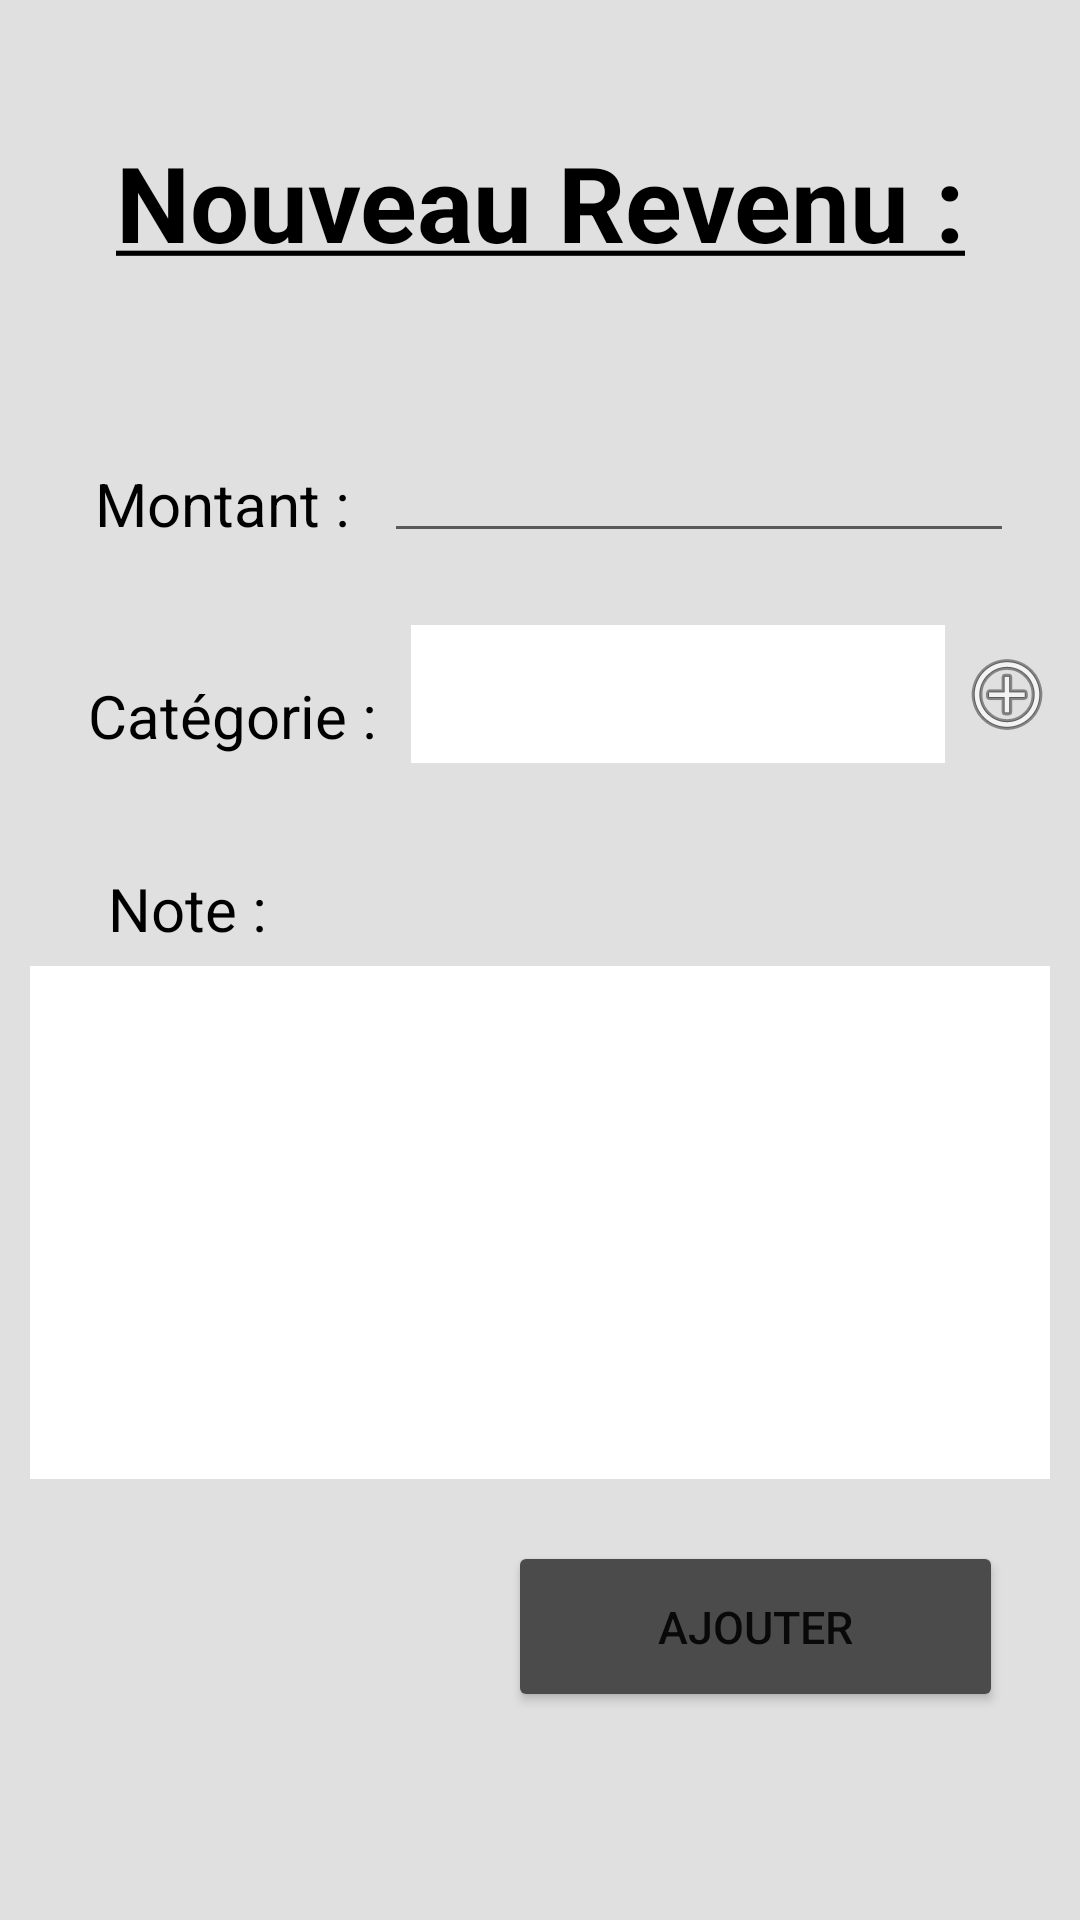

Reconstruct the res/layout file that produces this screen, plus the resources it refers to.
<!-- AndroidManifest.xml: application theme Theme.GestionBudget -->
<!-- res/layout/activity_ajouter_revenu.xml -->
<?xml version="1.0" encoding="utf-8"?>
<androidx.constraintlayout.widget.ConstraintLayout xmlns:android="http://schemas.android.com/apk/res/android"
    xmlns:app="http://schemas.android.com/apk/res-auto"
    xmlns:tools="http://schemas.android.com/tools"
    android:layout_width="match_parent"
    android:layout_height="match_parent"
    android:background="@color/gris"
    android:screenOrientation="portrait"
    tools:context=".ajouterRevenu">

    <TextView
        android:id="@+id/textTitre"
        android:layout_width="336dp"
        android:layout_height="47dp"
        android:layout_marginTop="44dp"
        android:gravity="center"
        android:text="@string/nouveau_revenu"
        android:textColor="@color/black"
        android:textSize="35sp"
        android:textStyle="bold"
        app:layout_constraintEnd_toEndOf="parent"
        app:layout_constraintStart_toStartOf="parent"
        app:layout_constraintTop_toTopOf="parent" />

    <EditText
        android:id="@+id/saisieMontant"
        android:layout_width="wrap_content"
        android:layout_height="wrap_content"
        android:layout_marginTop="52dp"
        android:ems="10"
        android:inputType="numberDecimal"
        android:textColor="@color/black"
        app:layout_constraintEnd_toEndOf="parent"
        app:layout_constraintHorizontal_bias="0.0"
        app:layout_constraintStart_toEndOf="@+id/textMontany"
        app:layout_constraintTop_toBottomOf="@+id/textTitre"
        android:importantForAutofill="no"
        tools:ignore="LabelFor" />

    <TextView
        android:id="@+id/textMontany"
        android:layout_width="108dp"
        android:layout_height="50dp"
        android:layout_marginStart="20dp"
        android:layout_marginLeft="20dp"
        android:layout_marginTop="52dp"
        android:gravity="center"
        android:text="@string/montant"
        android:textColor="@color/black"
        android:textSize="20sp"
        app:layout_constraintStart_toStartOf="parent"
        app:layout_constraintTop_toBottomOf="@+id/textTitre" />

    <TextView
        android:id="@+id/textCategorie"
        android:layout_width="115dp"
        android:layout_height="43dp"
        android:layout_marginStart="20dp"
        android:layout_marginLeft="20dp"
        android:layout_marginTop="24dp"
        android:gravity="center"
        android:text="@string/categorie"
        android:textColor="@color/black"
        android:textSize="20sp"
        app:layout_constraintStart_toStartOf="parent"
        app:layout_constraintTop_toBottomOf="@+id/textMontany" />

    <TextView
        android:id="@+id/textNote"
        android:layout_width="85dp"
        android:layout_height="38dp"
        android:layout_marginStart="20dp"
        android:layout_marginLeft="20dp"
        android:layout_marginTop="24dp"
        android:gravity="center"
        android:text="@string/note"
        android:textColor="@color/black"
        android:textSize="20sp"
        app:layout_constraintStart_toStartOf="parent"
        app:layout_constraintTop_toBottomOf="@+id/textCategorie" />

    <Spinner
        android:id="@+id/listeDeroulante"
        android:layout_width="178dp"
        android:layout_height="46dp"
        android:layout_marginStart="2dp"
        android:layout_marginLeft="2dp"
        android:layout_marginTop="24dp"
        android:addStatesFromChildren="false"
        android:background="@color/white"
        android:descendantFocusability="beforeDescendants"
        android:drawSelectorOnTop="true"
        android:drawingCacheQuality="high"
        android:dropDownWidth="wrap_content"
        android:dropDownSelector="@color/black"
        android:foreground="@android:drawable/ic_menu_more"
        android:foregroundGravity="center|right"
        android:popupBackground="@color/white"
        android:spinnerMode="dropdown"
        app:layout_constraintStart_toEndOf="@+id/textCategorie"
        app:layout_constraintTop_toBottomOf="@+id/saisieMontant"
        tools:ignore="MissingConstraints"
        tools:targetApi="m" />

    <EditText
        android:id="@+id/zoneTexte"
        android:layout_width="340dp"
        android:layout_height="171dp"
        android:background="@color/white"
        android:ems="10"
        android:gravity="start|top"
        android:inputType="textMultiLine"
        app:layout_constraintEnd_toEndOf="parent"
        app:layout_constraintStart_toStartOf="parent"
        app:layout_constraintTop_toBottomOf="@+id/textNote"
        android:importantForAutofill="no" />

    <Button
        android:id="@+id/bouton_Ajouter"
        android:layout_width="165dp"
        android:layout_height="57dp"
        android:text="@string/ajouter"
        android:textSize="15sp"
        app:backgroundTint="@color/grisFoncé"
        app:cornerRadius="15sp"
        app:layout_constraintBottom_toBottomOf="parent"
        app:layout_constraintEnd_toEndOf="parent"
        app:layout_constraintHorizontal_bias="0.868"
        app:layout_constraintStart_toStartOf="parent"
        app:layout_constraintTop_toBottomOf="@+id/zoneTexte"
        app:layout_constraintVertical_bias="0.229"/>

    <ImageButton
        android:id="@+id/boutonAjouterCategorie"
        android:layout_width="48dp"
        android:layout_height="50dp"
        android:layout_marginTop="22dp"
        android:layout_marginEnd="16dp"
        android:layout_marginRight="16dp"
        android:background="#00FFFFFF"
        android:contentDescription="@string/btn_ajout_categorie"
        app:layout_constraintBottom_toTopOf="@+id/textNote"
        app:layout_constraintEnd_toEndOf="parent"
        app:layout_constraintHorizontal_bias="0.192"
        app:layout_constraintStart_toEndOf="@+id/listeDeroulante"
        app:layout_constraintTop_toBottomOf="@+id/saisieMontant"
        app:layout_constraintVertical_bias="0.0"
        app:srcCompat="@android:drawable/ic_menu_add" />

</androidx.constraintlayout.widget.ConstraintLayout>
<!-- resources referenced by this layout -->
<resources>
  <color name="black">#FF000000</color>
  <color name="gris">#E0E0E0</color>
  <color name="white">#FFFFFFFF</color>
  <string name="ajouter">Ajouter</string>
  <string name="categorie">Catégorie :</string>
  <string name="montant">Montant :</string>
  <string name="note">Note :</string>
  <string name="nouveau_revenu"><u>Nouveau Revenu :</u></string>
  <style name="Theme.GestionBudget" parent="Theme.MaterialComponents.DayNight.DarkActionBar">
          
          <item name="colorPrimary">@color/purple_500</item>
          <item name="colorPrimaryVariant">@color/purple_700</item>
          <item name="colorOnPrimary">@color/white</item>
          
          <item name="colorSecondary">@color/teal_200</item>
          <item name="colorSecondaryVariant">@color/teal_700</item>
          <item name="colorOnSecondary">@color/black</item>
          
          <item name="android:statusBarColor" tools:targetApi="l">?attr/colorPrimaryVariant</item>
          
      </style>
  <color name="purple_500">#FF6200EE</color>
  <color name="purple_700">#FF3700B3</color>
  <color name="teal_200">#FF03DAC5</color>
  <color name="teal_700">#FF018786</color>
</resources>
